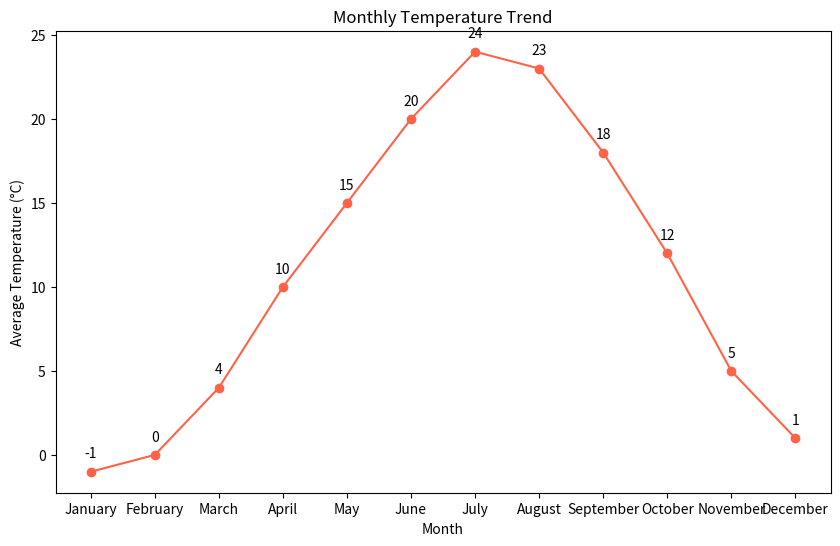

Source code (Python):

import matplotlib.pyplot as plt

# Data points
months = ['January', 'February', 'March', 'April', 'May', 'June', 'July', 'August', 'September', 'October', 'November', 'December']
temperatures = [-1, 0, 4, 10, 15, 20, 24, 23, 18, 12, 5, 1]

# Create a figure and an axes
fig, ax = plt.subplots(figsize=(10, 6))

# Plotting the line chart
ax.plot(months, temperatures, marker='o', linestyle='-', color='#ff6347')

# Update topic, headline, and data type
ax.set(xlabel='Month', ylabel='Average Temperature (°C)', title='Monthly Temperature Trend')

# Annotation
for i, txt in enumerate(temperatures):
    ax.annotate(txt, (months[i], temperatures[i]), textcoords="offset points", xytext=(0,10), ha='center')

# Display the plot
plt.show()
